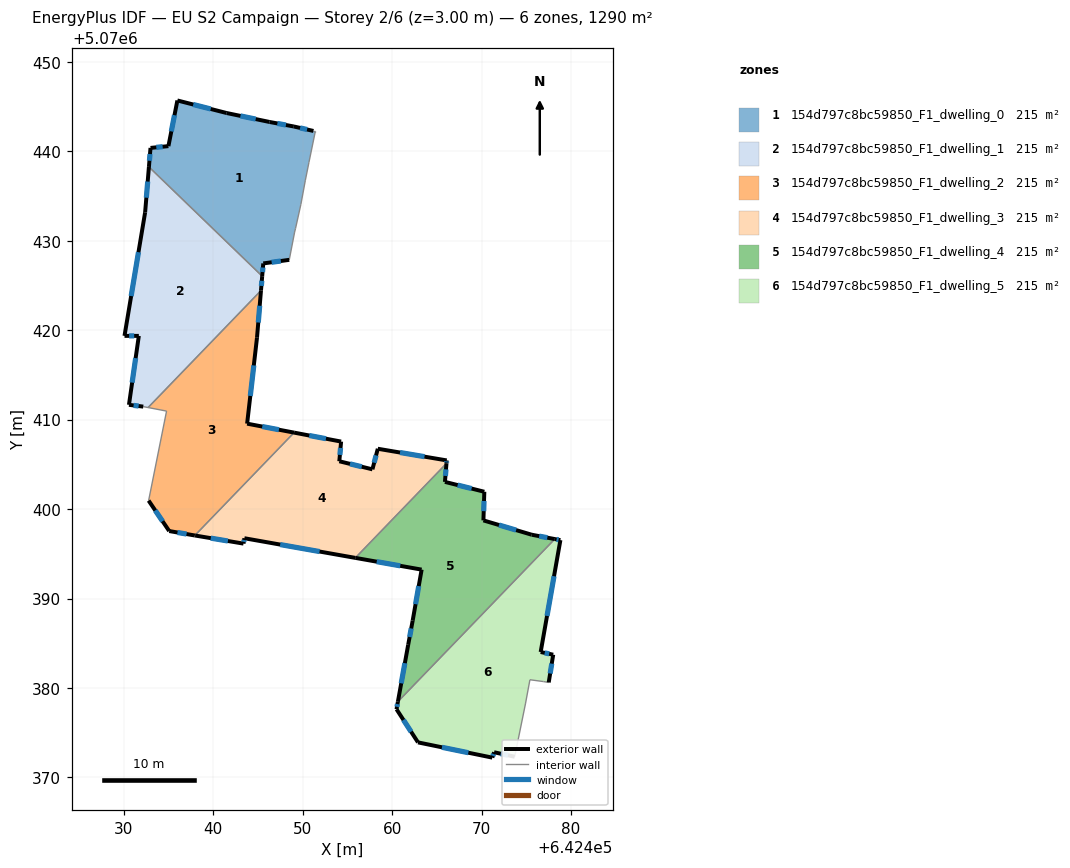
=== STOREY PLAN SPEC (per zone: floor XY polygon, exterior-wall plan segments, windows/doors) ===
zone 1: 154d797c8bc59850_F1_dwelling_0  (215.0 m²)
  floor: (642448.49, 5070427.86) (642449.09, 5070430.96) (642449.19, 5070431.36) (642449.79, 5070434.07) (642450.29, 5070436.77) (642450.69, 5070438.77) (642451.40, 5070442.17) (642451.40, 5070442.27) (642451.20, 5070442.27) (642448.99, 5070442.77) (642446.29, 5070443.27) (642441.49, 5070444.28) (642435.99, 5070445.68) (642434.98, 5070440.57) (642432.98, 5070440.37) (642432.81, 5070438.25) (642445.47, 5070426.04) (642445.59, 5070427.46)
  exterior wall: (642434.98, 5070440.57) – (642435.99, 5070445.68)  [5.2 m]
    window: (642435.31, 5070442.22) – (642435.66, 5070444.03)  [2.0 m²]
  exterior wall: (642435.99, 5070445.68) – (642441.49, 5070444.28)  [5.7 m]
    window: (642437.76, 5070445.23) – (642439.72, 5070444.73)  [2.1 m²]
  exterior wall: (642441.49, 5070444.28) – (642446.29, 5070443.27)  [4.9 m]
    window: (642443.04, 5070443.95) – (642444.74, 5070443.60)  [1.9 m²]
  exterior wall: (642446.29, 5070443.27) – (642448.99, 5070442.77)  [2.7 m]
    window: (642447.16, 5070443.11) – (642448.12, 5070442.93)  [1.0 m²]
  exterior wall: (642448.99, 5070442.77) – (642451.20, 5070442.27)  [2.3 m]
    window: (642449.70, 5070442.61) – (642450.49, 5070442.43)  [0.9 m²]
  exterior wall: (642448.49, 5070427.86) – (642445.59, 5070427.46)  [2.9 m]
    window: (642447.55, 5070427.73) – (642446.52, 5070427.59)  [1.1 m²]
  exterior wall: (642445.59, 5070427.46) – (642445.47, 5070426.04)  [1.4 m]
    window: (642445.55, 5070427.00) – (642445.51, 5070426.50)  [0.5 m²]
  exterior wall: (642432.81, 5070438.25) – (642432.98, 5070440.37)  [2.1 m]
    window: (642432.86, 5070438.94) – (642432.93, 5070439.69)  [0.8 m²]
  exterior wall: (642432.98, 5070440.37) – (642434.98, 5070440.57)  [2.0 m]
    window: (642433.63, 5070440.44) – (642434.34, 5070440.51)  [0.8 m²]
  interior walls: 9
zone 2: 154d797c8bc59850_F1_dwelling_1  (215.0 m²)
  floor: (642432.71, 5070411.35) (642445.33, 5070424.43) (642445.47, 5070426.04) (642432.81, 5070438.25) (642432.38, 5070433.17) (642430.07, 5070419.36) (642431.68, 5070419.36) (642430.57, 5070411.65) (642432.17, 5070411.45)
  exterior wall: (642430.07, 5070419.36) – (642432.38, 5070433.17)  [14.0 m]
    window: (642430.82, 5070423.81) – (642431.64, 5070428.72)  [5.3 m²]
  exterior wall: (642432.38, 5070433.17) – (642432.81, 5070438.25)  [5.1 m]
    window: (642432.52, 5070434.81) – (642432.67, 5070436.61)  [1.9 m²]
  exterior wall: (642445.47, 5070426.04) – (642445.33, 5070424.43)  [1.6 m]
    window: (642445.42, 5070425.52) – (642445.38, 5070424.95)  [0.6 m²]
  exterior wall: (642432.17, 5070411.45) – (642430.57, 5070411.65)  [1.6 m]
    window: (642431.66, 5070411.52) – (642431.09, 5070411.59)  [0.6 m²]
  exterior wall: (642430.57, 5070411.65) – (642431.68, 5070419.36)  [7.8 m]
    window: (642430.93, 5070414.14) – (642431.32, 5070416.88)  [2.9 m²]
  exterior wall: (642431.68, 5070419.36) – (642430.07, 5070419.36)  [1.6 m]
    window: (642431.16, 5070419.36) – (642430.59, 5070419.36)  [0.6 m²]
  interior walls: 3
zone 3: 154d797c8bc59850_F1_dwelling_2  (215.0 m²)
  floor: (642437.94, 5070397.05) (642449.03, 5070408.55) (642443.78, 5070409.55) (642444.89, 5070419.16) (642445.33, 5070424.43) (642432.71, 5070411.35) (642434.78, 5070410.95) (642432.77, 5070400.95) (642435.07, 5070397.54)
  exterior wall: (642435.07, 5070397.54) – (642432.77, 5070400.95)  [4.1 m]
    window: (642434.33, 5070398.64) – (642433.51, 5070399.85)  [1.6 m²]
  exterior wall: (642445.33, 5070424.43) – (642444.89, 5070419.16)  [5.3 m]
    window: (642445.19, 5070422.73) – (642445.03, 5070420.86)  [2.0 m²]
  exterior wall: (642444.89, 5070419.16) – (642443.78, 5070409.55)  [9.7 m]
    window: (642444.53, 5070416.06) – (642444.14, 5070412.65)  [3.7 m²]
  exterior wall: (642443.78, 5070409.55) – (642449.03, 5070408.55)  [5.3 m]
    window: (642445.47, 5070409.23) – (642447.34, 5070408.87)  [2.0 m²]
  exterior wall: (642437.94, 5070397.05) – (642435.07, 5070397.54)  [2.9 m]
    window: (642437.01, 5070397.21) – (642436.00, 5070397.38)  [1.1 m²]
  interior walls: 4
zone 4: 154d797c8bc59850_F1_dwelling_3  (215.0 m²)
  floor: (642455.88, 5070394.54) (642466.07, 5070405.11) (642466.10, 5070405.44) (642458.39, 5070406.74) (642457.79, 5070404.44) (642454.09, 5070405.34) (642454.29, 5070407.54) (642449.03, 5070408.55) (642437.94, 5070397.05) (642437.97, 5070397.04) (642443.38, 5070396.14) (642443.48, 5070396.74)
  exterior wall: (642457.79, 5070404.44) – (642458.39, 5070406.74)  [2.4 m]
    window: (642457.98, 5070405.18) – (642458.20, 5070406.00)  [0.9 m²]
  exterior wall: (642458.39, 5070406.74) – (642466.10, 5070405.44)  [7.8 m]
    window: (642460.88, 5070406.32) – (642463.61, 5070405.86)  [3.0 m²]
  exterior wall: (642466.10, 5070405.44) – (642466.07, 5070405.11)  [0.3 m]
    window: (642466.09, 5070405.33) – (642466.08, 5070405.21)  [0.1 m²]
  exterior wall: (642455.88, 5070394.54) – (642443.48, 5070396.74)  [12.6 m]
    window: (642451.88, 5070395.25) – (642447.48, 5070396.03)  [4.8 m²]
  exterior wall: (642443.48, 5070396.74) – (642443.38, 5070396.14)  [0.6 m]
    window: (642443.45, 5070396.55) – (642443.41, 5070396.33)  [0.2 m²]
  exterior wall: (642443.38, 5070396.14) – (642437.97, 5070397.04)  [5.5 m]
    window: (642441.63, 5070396.43) – (642439.72, 5070396.75)  [2.1 m²]
  exterior wall: (642437.97, 5070397.04) – (642437.94, 5070397.05)  [0.0 m]
  exterior wall: (642449.03, 5070408.55) – (642454.29, 5070407.54)  [5.4 m]
    window: (642450.73, 5070408.22) – (642452.59, 5070407.87)  [2.0 m²]
  exterior wall: (642454.29, 5070407.54) – (642454.09, 5070405.34)  [2.2 m]
    window: (642454.22, 5070406.84) – (642454.15, 5070406.05)  [0.8 m²]
  exterior wall: (642454.09, 5070405.34) – (642457.79, 5070404.44)  [3.8 m]
    window: (642455.28, 5070405.05) – (642456.60, 5070404.73)  [1.4 m²]
  interior walls: 2
zone 5: 154d797c8bc59850_F1_dwelling_4  (215.0 m²)
  floor: (642460.64, 5070378.47) (642478.17, 5070396.65) (642475.60, 5070397.13) (642470.20, 5070398.74) (642470.30, 5070401.94) (642465.90, 5070403.04) (642466.07, 5070405.11) (642455.88, 5070394.54) (642463.29, 5070393.23) (642462.29, 5070387.53) (642461.79, 5070384.83)
  exterior wall: (642470.20, 5070398.74) – (642475.60, 5070397.13)  [5.6 m]
    window: (642471.94, 5070398.22) – (642473.86, 5070397.65)  [2.1 m²]
  exterior wall: (642475.60, 5070397.13) – (642478.17, 5070396.65)  [2.6 m]
    window: (642476.43, 5070396.98) – (642477.34, 5070396.80)  [1.0 m²]
  exterior wall: (642460.64, 5070378.47) – (642461.79, 5070384.83)  [6.5 m]
    window: (642461.01, 5070380.52) – (642461.42, 5070382.78)  [2.4 m²]
  exterior wall: (642461.79, 5070384.83) – (642462.29, 5070387.53)  [2.7 m]
    window: (642461.95, 5070385.70) – (642462.13, 5070386.66)  [1.0 m²]
  exterior wall: (642462.29, 5070387.53) – (642463.29, 5070393.23)  [5.8 m]
    window: (642462.61, 5070389.37) – (642462.97, 5070391.39)  [2.2 m²]
  exterior wall: (642463.29, 5070393.23) – (642455.88, 5070394.54)  [7.5 m]
    window: (642460.90, 5070393.66) – (642458.27, 5070394.12)  [2.8 m²]
  exterior wall: (642466.07, 5070405.11) – (642465.90, 5070403.04)  [2.1 m]
    window: (642466.01, 5070404.44) – (642465.95, 5070403.71)  [0.8 m²]
  exterior wall: (642465.90, 5070403.04) – (642470.30, 5070401.94)  [4.5 m]
    window: (642467.32, 5070402.68) – (642468.88, 5070402.29)  [1.7 m²]
  exterior wall: (642470.30, 5070401.94) – (642470.20, 5070398.74)  [3.2 m]
    window: (642470.27, 5070400.90) – (642470.23, 5070399.77)  [1.2 m²]
  interior walls: 2
zone 6: 154d797c8bc59850_F1_dwelling_5  (215.0 m²)
  floor: (642473.69, 5070372.31) (642474.90, 5070378.22) (642475.40, 5070380.92) (642476.90, 5070380.72) (642477.50, 5070380.62) (642478.00, 5070383.72) (642476.60, 5070384.02) (642478.80, 5070396.53) (642478.17, 5070396.65) (642460.64, 5070378.47) (642460.48, 5070377.62) (642462.89, 5070373.92) (642471.19, 5070372.21) (642471.39, 5070372.82)
  exterior wall: (642478.00, 5070383.72) – (642477.50, 5070380.62)  [3.1 m]
    window: (642477.84, 5070382.72) – (642477.66, 5070381.62)  [1.2 m²]
  exterior wall: (642473.69, 5070372.31) – (642471.39, 5070372.82)  [2.4 m]
    window: (642472.95, 5070372.48) – (642472.13, 5070372.65)  [0.9 m²]
  exterior wall: (642471.39, 5070372.82) – (642471.19, 5070372.21)  [0.6 m]
    window: (642471.33, 5070372.62) – (642471.26, 5070372.41)  [0.2 m²]
  exterior wall: (642471.19, 5070372.21) – (642462.89, 5070373.92)  [8.5 m]
    window: (642468.51, 5070372.76) – (642465.56, 5070373.37)  [3.2 m²]
  exterior wall: (642462.89, 5070373.92) – (642460.48, 5070377.62)  [4.4 m]
    window: (642462.11, 5070375.11) – (642461.26, 5070376.43)  [1.7 m²]
  exterior wall: (642460.48, 5070377.62) – (642460.64, 5070378.47)  [0.9 m]
    window: (642460.53, 5070377.90) – (642460.59, 5070378.20)  [0.3 m²]
  exterior wall: (642478.17, 5070396.65) – (642478.80, 5070396.53)  [0.6 m]
    window: (642478.38, 5070396.61) – (642478.60, 5070396.57)  [0.2 m²]
  exterior wall: (642478.80, 5070396.53) – (642476.60, 5070384.02)  [12.7 m]
    window: (642478.09, 5070392.50) – (642477.31, 5070388.05)  [4.8 m²]
  exterior wall: (642476.60, 5070384.02) – (642478.00, 5070383.72)  [1.4 m]
    window: (642477.05, 5070383.92) – (642477.55, 5070383.82)  [0.5 m²]
  interior walls: 5

=== DERIVED (storey summary) ===
Building: EU S2 Campaign
Storey: 2 of 6  (floor level z = 3.00 m)
Storey gross floor area: 1290.2 m²
Zones on this storey: 6
  - 154d797c8bc59850_F1_dwelling_0: floor 215.0 m²; exterior wall 29.3 m (87.9 m²); 9 window(s) 11.1 m²; WWR 12.6%
  - 154d797c8bc59850_F1_dwelling_1: floor 215.0 m²; exterior wall 31.7 m (95.1 m²); 6 window(s) 12.0 m²; WWR 12.6%
  - 154d797c8bc59850_F1_dwelling_2: floor 215.0 m²; exterior wall 27.3 m (82.0 m²); 5 window(s) 10.3 m²; WWR 12.6%
  - 154d797c8bc59850_F1_dwelling_3: floor 215.0 m²; exterior wall 40.6 m (121.9 m²); 9 window(s) 15.4 m²; WWR 12.6%
  - 154d797c8bc59850_F1_dwelling_4: floor 215.0 m²; exterior wall 40.6 m (121.8 m²); 9 window(s) 15.4 m²; WWR 12.6%
  - 154d797c8bc59850_F1_dwelling_5: floor 215.0 m²; exterior wall 34.7 m (104.0 m²); 9 window(s) 13.1 m²; WWR 12.6%
Zone adjacency (shared interzone walls):
  - 154d797c8bc59850_F1_dwelling_0 ↔ 154d797c8bc59850_F1_dwelling_1
  - 154d797c8bc59850_F1_dwelling_1 ↔ 154d797c8bc59850_F1_dwelling_2
  - 154d797c8bc59850_F1_dwelling_2 ↔ 154d797c8bc59850_F1_dwelling_3
  - 154d797c8bc59850_F1_dwelling_3 ↔ 154d797c8bc59850_F1_dwelling_4
  - 154d797c8bc59850_F1_dwelling_4 ↔ 154d797c8bc59850_F1_dwelling_5